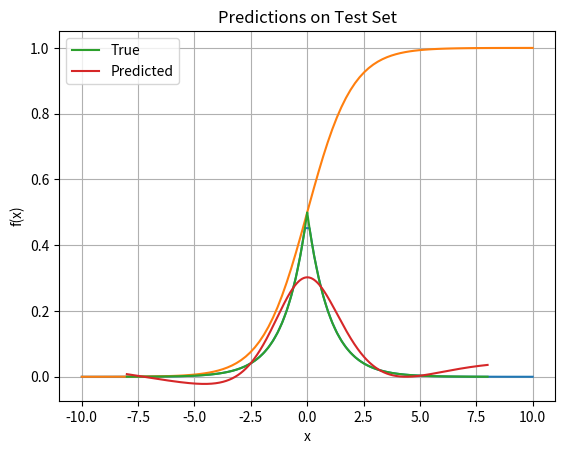

Reproduce this figure in Python.
import numpy as np
import matplotlib.pyplot as plt

np.random.seed(0)

def laplace(x, mu=0, b=1):
    return 1/(2*b) * np.exp(-np.abs(x-mu)/b)

def sigmoid(z):
    return 1 / (1 + np.exp(-z))

def sigmoid_derivative(z):
    s = sigmoid(z)
    return s * (1 - s)

def visualize_function(x, y, title, xlabel='x', ylabel='f(x)'):
    plt.plot(x, y)
    plt.title(title)
    plt.xlabel(xlabel)
    plt.ylabel(ylabel)
    plt.grid()
    plt.show()

x = np.linspace(-10, 10, 100)
y = laplace(x)

visualize_function(x, y, 'Laplace Distribution')

x = np.linspace(-10, 10, 100)
y = sigmoid(x)

visualize_function(x, y, 'Sigmoid Function')

# dla jednego przykladu n=1
def mse_loss(y_true, y_pred):
    return (y_true - y_pred) ** 2

def mae_loss(y_true, y_pred):
    return np.abs(y_true - y_pred)

def mse_loss_derivative(y_true, y_pred):
    return 2 * (y_pred - y_true)

def mae_loss_derivative(y_true, y_pred):
    return np.where(y_pred > y_true, 1, -1)

class Perceptron:
    def __init__(self, size_in, size_hidden, size_out):
        self.W1, self.W2, self.b1, self.b2 = self.initialize_parameters(size_in, size_hidden, size_out)

    def initialize_parameters(self, size_in, size_hidden, size_out):
        # initialize weights using Uniform distribution
        uniform_range = 1/np.sqrt(size_in)
        W1 = np.random.uniform(-uniform_range, uniform_range, (size_hidden, size_in))
        W2 = np.random.uniform(-uniform_range, uniform_range, (size_out, size_hidden))
        b1 = np.zeros((size_hidden, 1))
        b2 = np.zeros((size_out, 1))
        return W1, W2, b1, b2

    def forward(self, x):
        z1 = np.dot(self.W1, x) + self.b1
        a1 = sigmoid(z1)
        z2 = np.dot(self.W2, a1) + self.b2
        return z1, a1, z2

    def backpropagation(self, x, y, z1, a1, z2):
        dL_dz2 = mse_loss_derivative(y, z2)

        dL_dW2 = np.dot(dL_dz2, a1.T)
        dL_db2 = dL_dz2

        dL_da1 = np.dot(self.W2.T, dL_dz2)
        dL_dz1 = dL_da1 * sigmoid_derivative(z1)
        dL_dW1 = np.dot(dL_dz1, x.T)
        dL_db1 = dL_dz1

        return dL_dW1, dL_db1, dL_dW2, dL_db2

    def update_parameters(self, dW1, db1, dW2, db2, learning_rate):
        self.W1 -= learning_rate * dW1
        self.b1 -= learning_rate * db1
        self.W2 -= learning_rate * dW2
        self.b2 -= learning_rate * db2

    def shuffle(self, x, y):
        indices = np.arange(x.shape[1])
        np.random.shuffle(indices)
        return x[:, indices], y[:, indices]

    def train(self, x, y, epochs, learning_rate):
        for i in range(epochs):
            epoch_loss = 0

            # shuffle samples
            x, y = self.shuffle(x, y)

            for j in range(x.shape[1]):
                x_sample = x[:, j].reshape(-1, 1)
                y_sample = y[:, j].reshape(-1, 1)
                z1, a1, z2 = self.forward(x_sample)
                dW1, db1, dW2, db2 = self.backpropagation(x_sample, y_sample, z1, a1, z2)
                self.update_parameters(dW1, db1, dW2, db2, learning_rate)

                epoch_loss += mse_loss(y_sample, z2)

            if i % 10 == 0:
                print(f'Epoch {i}, loss: {epoch_loss / x.shape[1]}')

    def predict(self, x):
        _, _, z2 = self.forward(x)
        return z2

mu = 0
b = 1
size_in = 1
size_hidden = 748
size_out = 1

# generate data
x_all = np.linspace(-8, 8, 10_000).reshape(1, -1)
y_all = laplace(x_all, mu, b)

# shuffle data
indices = np.arange(x_all.shape[1])
np.random.shuffle(indices)
x_all_shuffled = x_all[:, indices]
y_all_shuffled = y_all[:, indices]

# split to train and test set
x_train = x_all_shuffled[:, :800]
y_train = y_all_shuffled[:, :800]
x_test = x_all_shuffled[:, 800:]
y_test = y_all_shuffled[:, 800:]

x = x_train.reshape(1, -1)
y = y_train.reshape(1, -1)

model = Perceptron(size_in, size_hidden, size_out)
model.train(x, y, epochs=100, learning_rate=0.001)

def visualize_predictions(x, y_true, y_pred, title, xlabel='x', ylabel='f(x)'):
    plt.plot(x, y_true, label='True')
    plt.plot(x, y_pred, label='Predicted')
    plt.title(title)
    plt.xlabel(xlabel)
    plt.ylabel(ylabel)
    plt.legend()
    plt.grid()
    plt.show()

y_preds = []

for x_sample, y_sample in zip(x_test[0], y_test[0]):
    x_sample = np.array([x_sample]).reshape(1, 1)
    y_preds.append(model.predict(x_sample)[0][0])

sorted_indices = np.argsort(x_test[0])
x_test_sorted = x_test[0][sorted_indices]
y_test_sorted = y_test[0][sorted_indices]
y_test_preds = np.array(y_preds)[sorted_indices]

visualize_predictions(x_test_sorted, y_test_sorted, y_test_preds, 'Predictions on Test Set')